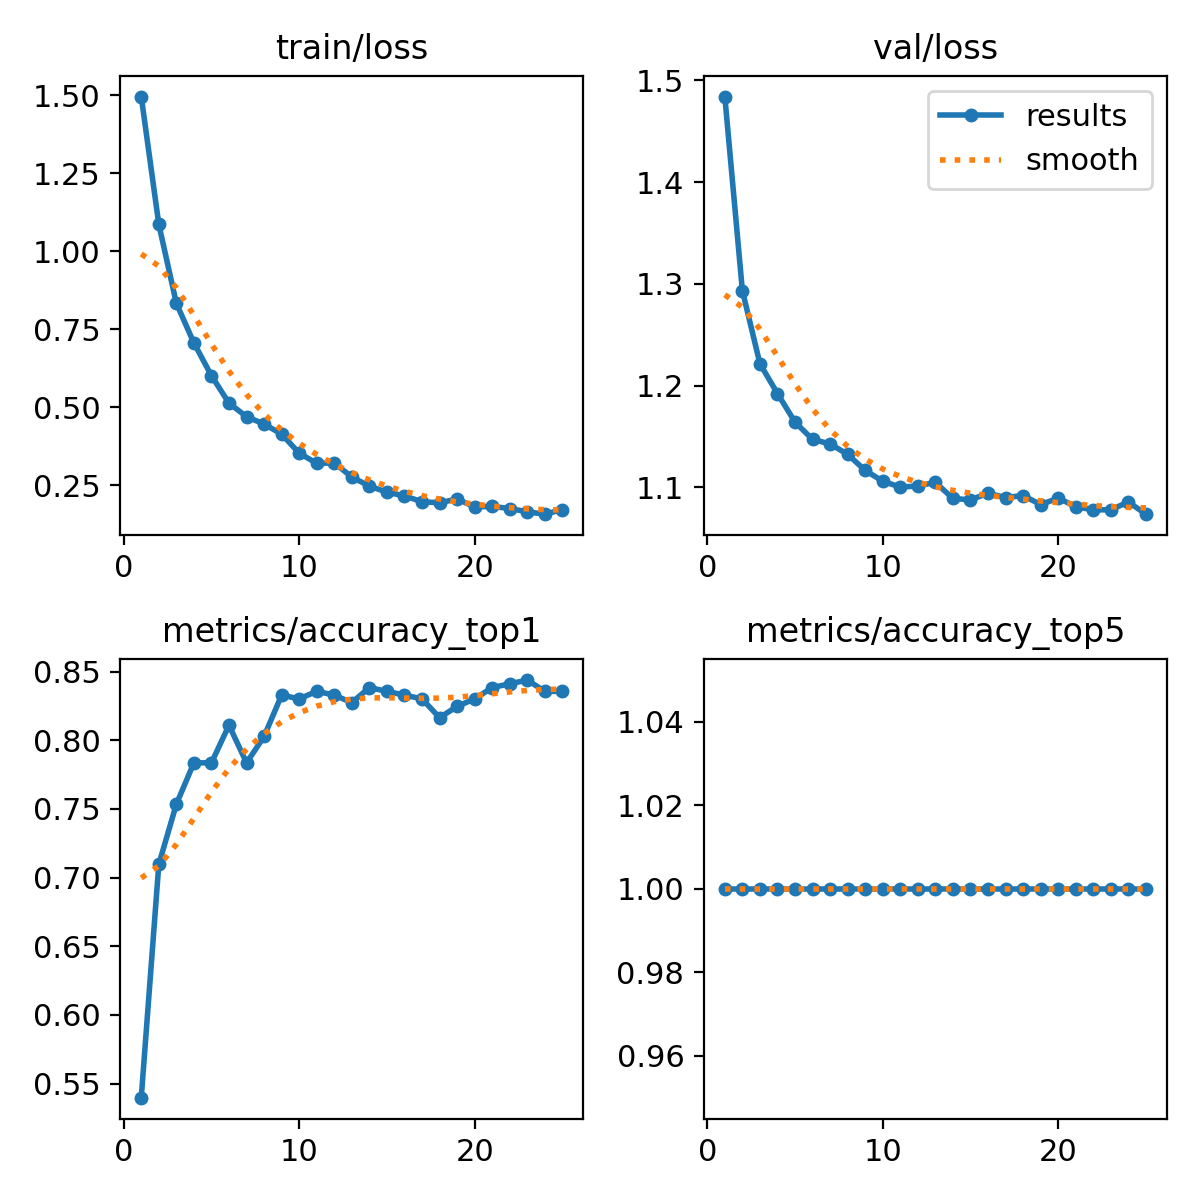

Data behind this chart, as committed beside it:
epoch, time, train/loss, metrics/accuracy_top1, metrics/accuracy_top5, val/loss, lr/pg0, lr/pg1, lr/pg2
1, 5.287, 1.496, 0.5397, 1, 1.484, 0.0002359, 0.0002359, 0.0002359
2, 9.777, 1.087, 0.7096, 1, 1.293, 0.0004551, 0.0004551, 0.0004551
3, 14.13, 0.8336, 0.7534, 1, 1.222, 0.0006555, 0.0006555, 0.0006555
4, 18.51, 0.7068, 0.7836, 1, 1.192, 0.0006292, 0.0006292, 0.0006292
5, 22.88, 0.6018, 0.7836, 1, 1.164, 0.0006009, 0.0006009, 0.0006009
6, 27.37, 0.5137, 0.811, 1, 1.147, 0.0005726, 0.0005726, 0.0005726
7, 31.76, 0.4705, 0.7836, 1, 1.143, 0.0005444, 0.0005444, 0.0005444
8, 36.04, 0.4468, 0.8027, 1, 1.132, 0.0005161, 0.0005161, 0.0005161
9, 40.19, 0.4146, 0.8329, 1, 1.117, 0.0004878, 0.0004878, 0.0004878
10, 44.58, 0.3536, 0.8301, 1, 1.106, 0.0004595, 0.0004595, 0.0004595
11, 48.72, 0.321, 0.8356, 1, 1.1, 0.0004313, 0.0004313, 0.0004313
12, 53.3, 0.3226, 0.8329, 1, 1.101, 0.000403, 0.000403, 0.000403
13, 57.55, 0.2769, 0.8274, 1, 1.105, 0.0003747, 0.0003747, 0.0003747
14, 61.89, 0.2481, 0.8384, 1, 1.089, 0.0003464, 0.0003464, 0.0003464
15, 66.34, 0.2286, 0.8356, 1, 1.088, 0.0003182, 0.0003182, 0.0003182
16, 99.31, 0.2165, 0.8329, 1, 1.094, 0.0002899, 0.0002899, 0.0002899
17, 103.5, 0.1981, 0.8301, 1, 1.09, 0.0002616, 0.0002616, 0.0002616
18, 107.7, 0.1945, 0.8164, 1, 1.092, 0.0002333, 0.0002333, 0.0002333
19, 112.2, 0.2069, 0.8247, 1, 1.083, 0.0002051, 0.0002051, 0.0002051
20, 116.7, 0.1815, 0.8301, 1, 1.089, 0.0001768, 0.0001768, 0.0001768
21, 121, 0.183, 0.8384, 1, 1.081, 0.0001485, 0.0001485, 0.0001485
22, 125.4, 0.1763, 0.8411, 1, 1.078, 0.0001202, 0.0001202, 0.0001202
23, 129.7, 0.1656, 0.8438, 1, 1.078, 9.19632e-05, 9.19632e-05, 9.19632e-05
24, 133.9, 0.1581, 0.8356, 1, 1.085, 6.36888e-05, 6.36888e-05, 6.36888e-05
25, 138.3, 0.1729, 0.8356, 1, 1.073, 3.54144e-05, 3.54144e-05, 3.54144e-05
